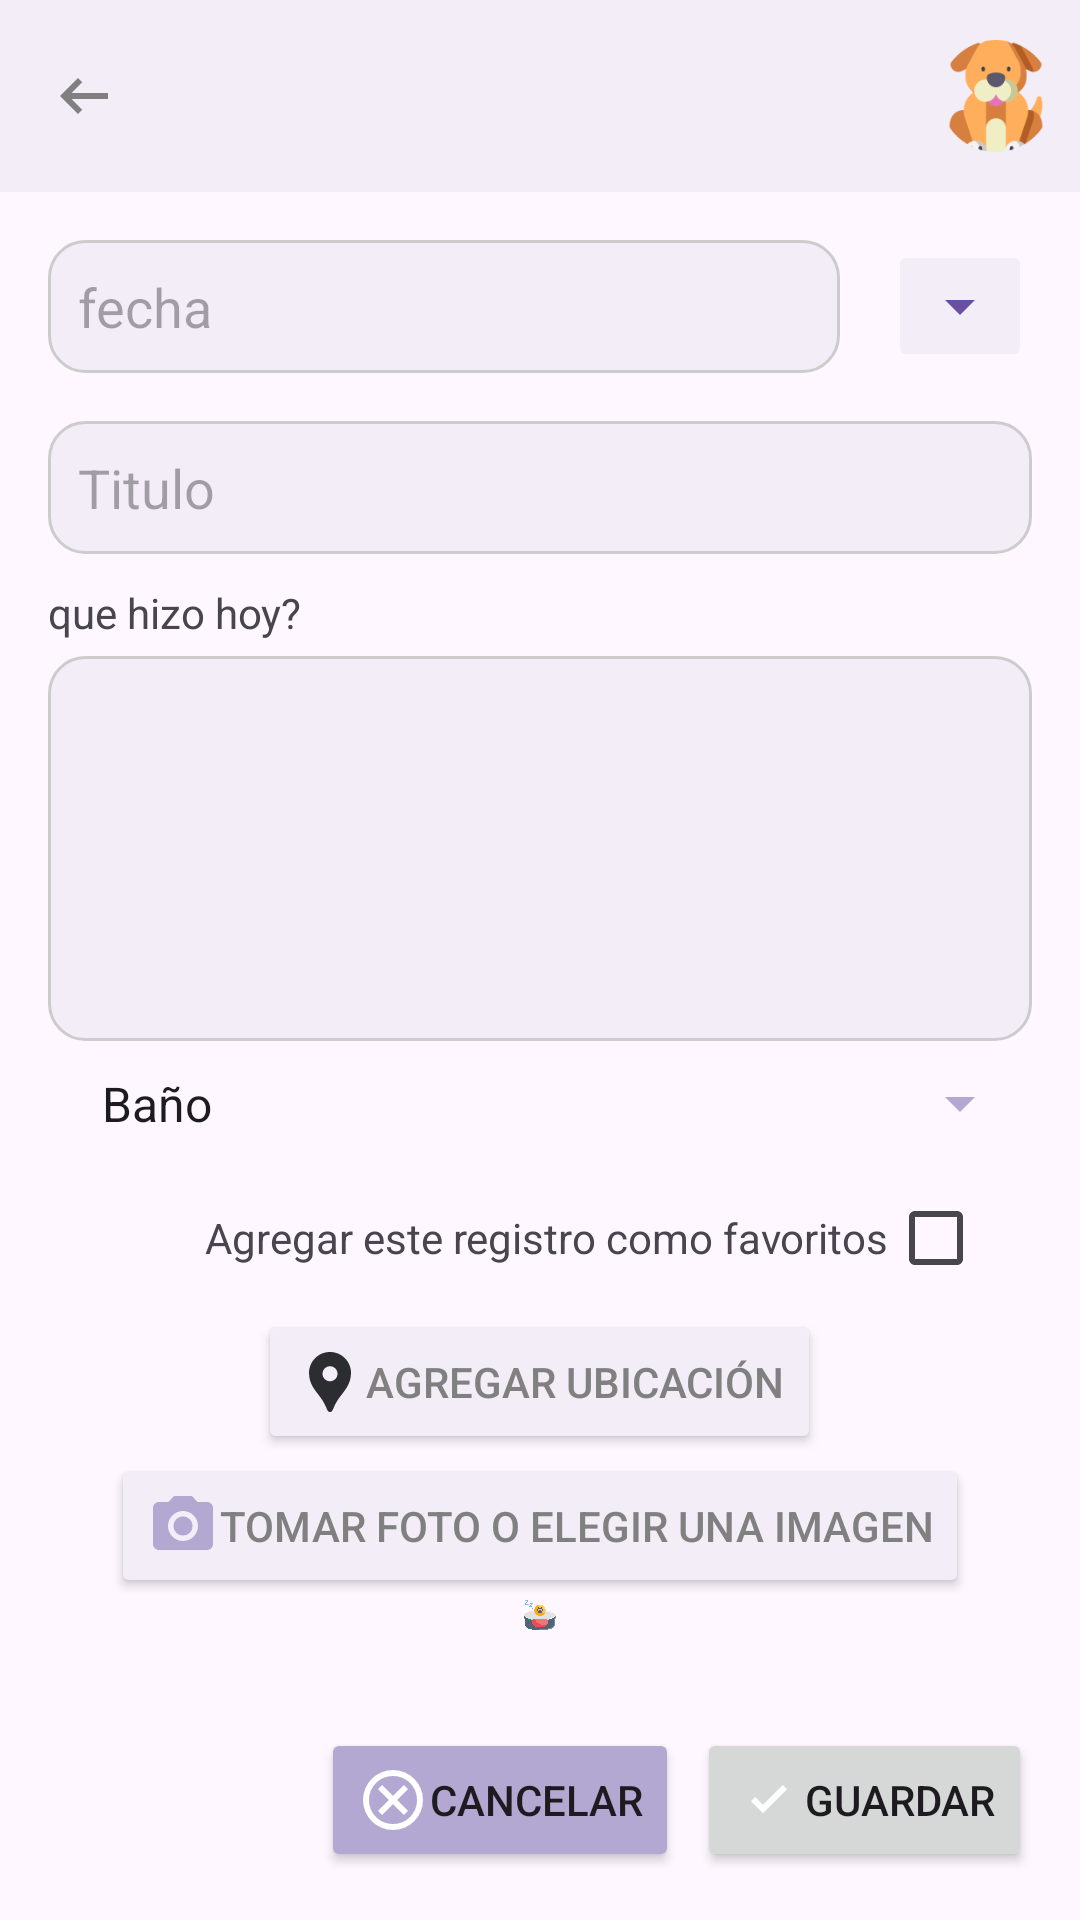

Write the Android layout XML for this screen, with the resource values it uses.
<!-- AndroidManifest.xml: application theme Theme.DiarioDeMascotas -->
<!-- res/layout/editar_regsitro_actividad.xml -->
<?xml version="1.0" encoding="utf-8"?>
<RelativeLayout
    xmlns:android="http://schemas.android.com/apk/res/android"
    xmlns:app="http://schemas.android.com/apk/res-auto"
    xmlns:tools="http://schemas.android.com/tools"
    android:id="@+id/main"
    android:layout_width="match_parent"
    android:layout_height="match_parent"
    tools:context=".RegistroActividad">

    <com.google.android.material.appbar.MaterialToolbar
        android:id="@+id/toolbar"
        app:navigationIcon="@drawable/outline_arrow_left_alt_24"
        android:background="@color/tertiary"
        android:layout_width="match_parent"
        android:layout_height="wrap_content">
        <LinearLayout
            android:layout_gravity="right"
            android:orientation="horizontal"
            android:layout_width="wrap_content"
            android:layout_height="match_parent">
            <ImageView
                android:layout_width="56dp"
                android:layout_height="56dp"
                android:src="@drawable/icono_perro"/>
        </LinearLayout>
    </com.google.android.material.appbar.MaterialToolbar>
    <RelativeLayout
        android:padding="16dp"
        android:id="@+id/contenedor"
        android:layout_width="match_parent"
        android:layout_height="match_parent"
        android:layout_below="@id/toolbar"
        android:layout_above="@id/linear_botones">
        <RelativeLayout
            android:id="@+id/relative_fecha"
            android:gravity="center_vertical"
            android:orientation="horizontal"
            android:layout_width="match_parent"
            android:layout_height="wrap_content">
            <EditText
                android:enabled="false"
                android:hint="fecha"
                android:background="@drawable/edittext_rounded_background"
                android:padding="10dp"
                android:layout_centerVertical="true"
                android:id="@+id/fecha_registro"
                android:layout_width="match_parent"
                android:layout_height="wrap_content"
                android:layout_toLeftOf="@id/desplegarFecha" />
            <ImageButton
                android:enabled="false"
                android:layout_marginLeft="16dp"
                android:layout_alignParentRight="true"
                android:id="@+id/desplegarFecha"
                android:backgroundTint="@color/tertiary"
                android:layout_width="wrap_content"
                android:layout_height="wrap_content"
                android:src="@drawable/outline_arrow_drop_down_24"/>
        </RelativeLayout>
        <EditText
            android:background="@drawable/edittext_rounded_background"
            android:padding="10dp"
            android:layout_below="@id/relative_fecha"
            android:id="@+id/titulo"
            android:hint="Titulo"
            android:layout_width="match_parent"
            android:layout_height="wrap_content"
            android:layout_marginTop="16dp"/>
        <TextView
            android:layout_marginTop="10dp"
            android:layout_marginBottom="5dp"
            android:id="@+id/text1"
            android:layout_below="@id/titulo"
            android:text="que hizo hoy?"
            android:layout_width="match_parent"
            android:layout_height="wrap_content"/>
        <EditText
            android:gravity="start"
            android:textAlignment="textStart"
            android:background="@drawable/edittext_rounded_background"
            android:padding="10dp"
            android:id="@+id/nota"
            android:layout_below="@id/text1"
            android:layout_width="match_parent"
            android:layout_height="wrap_content"
            android:lines="5"/>

        <Spinner
            android:id="@+id/spinner_actividades"
            android:layout_width="match_parent"
            android:layout_height="wrap_content"
            android:layout_below="@id/nota"
            android:backgroundTint="@color/secondary"
            android:entries="@array/actividades_mascotas"
            android:padding="10dp"
            android:spinnerMode="dialog" />
        <LinearLayout
            android:layout_below="@id/spinner_actividades"
            android:orientation="horizontal"
            android:gravity="right"
            android:id="@+id/linear_favoritess"
            android:layout_width="match_parent"
            android:layout_height="wrap_content">
            <TextView
                android:text="Agregar este registro como favoritos"
                android:layout_width="wrap_content"
                android:layout_height="wrap_content"/>
            <CheckBox
                android:id="@+id/checkBoxFavorito"
                android:layout_width="wrap_content"
                android:layout_height="wrap_content"/>
        </LinearLayout>


        <LinearLayout
            android:gravity="center_horizontal"
            android:id="@+id/linear_opciones"
            android:layout_below="@id/linear_favoritess"
            android:orientation="vertical"
            android:layout_width="match_parent"
            android:layout_height="wrap_content">

            <Button
                android:id="@+id/btn_agregar_direccion"
                android:layout_width="wrap_content"
                android:layout_height="wrap_content"
                android:backgroundTint="@color/tertiary"
                android:drawableLeft="@drawable/baseline_location_pin_24"
                android:text="agregar ubicación"
                android:textColor="@color/gray" />
            <Button
                android:drawableLeft="@drawable/baseline_camera_alt_24"
                android:textColor="@color/gray"
                android:backgroundTint="@color/tertiary"
                android:text="Tomar foto o elegir una imagen"
                android:layout_centerHorizontal="true"
                android:id="@+id/btn_agregar_imagen"
                android:layout_width="wrap_content"
                android:layout_height="wrap_content"/>
        </LinearLayout>
        <ImageView
            android:id="@+id/imageViewFoto"
            android:src="@drawable/dormir"
            android:layout_centerHorizontal="true"
            android:layout_below="@id/linear_opciones"
            android:layout_alignParentBottom="true"
            android:layout_width="match_parent"
            android:layout_height="wrap_content"/>
    </RelativeLayout>
    <LinearLayout
        android:padding="16dp"
        android:id="@+id/linear_botones"
        android:layout_alignParentBottom="true"
        android:gravity="right"
        android:orientation="horizontal"
        android:layout_width="match_parent"
        android:layout_height="wrap_content">
        <Button
            android:id="@+id/btn_cancelar"
            android:drawableLeft="@drawable/outline_cancel_24"
            android:backgroundTint="@color/secondary"
            android:layout_marginRight="6dp"
            android:text="Cancelar"
            android:layout_width="wrap_content"
            android:layout_height="wrap_content"/>
        <Button
            android:id="@+id/btn_guardar"
            android:drawableLeft="@drawable/outline_check_small_24"
            android:text="Guardar"
            android:layout_width="wrap_content"
            android:layout_height="wrap_content"/>
    </LinearLayout>

</RelativeLayout>
<!-- resources referenced by this layout -->
<resources>
  <string-array name="actividades_mascotas">
          <item>Baño</item>
          <item>Beber</item>
          <item>Caminata</item>
          <item>Comer</item>
          <item>Correr</item>
          <item>Dormir</item>
          <item>Juego</item>
          <item>Nececidades</item>
          <item>Otros</item>
          <item>Paseo</item>
          <item>Siesta</item>
          <item>Vacunación</item>
      </string-array>
  <color name="gray">#FF808080</color>
  <color name="secondary">#B3A8D2</color>
  <color name="tertiary">#F3EDF7</color>
  <!-- drawable baseline_camera_alt_24 (drawable) -->
  <vector xmlns:android="http://schemas.android.com/apk/res/android" android:autoMirrored="true" android:height="24dp" android:tint="@color/secondary" android:viewportHeight="24" android:viewportWidth="24" android:width="24dp">
        
      <path android:fillColor="@color/secondary" android:pathData="M12,12m-3.2,0a3.2,3.2 0,1 1,6.4 0a3.2,3.2 0,1 1,-6.4 0"/>
        
      <path android:fillColor="@color/secondary" android:pathData="M9,2L7.17,4L4,4c-1.1,0 -2,0.9 -2,2v12c0,1.1 0.9,2 2,2h16c1.1,0 2,-0.9 2,-2L22,6c0,-1.1 -0.9,-2 -2,-2h-3.17L15,2L9,2zM12,17c-2.76,0 -5,-2.24 -5,-5s2.24,-5 5,-5 5,2.24 5,5 -2.24,5 -5,5z"/>
      
  </vector>
  <!-- drawable baseline_location_pin_24 (drawable) -->
  <vector xmlns:android="http://schemas.android.com/apk/res/android" android:autoMirrored="true" android:height="24dp" android:tint="#2B2D30" android:viewportHeight="24" android:viewportWidth="24" android:width="24dp">
        
      <path android:fillColor="@android:color/white" android:pathData="M12,2L12,2C8.13,2 5,5.13 5,9c0,1.74 0.5,3.37 1.41,4.84c0.95,1.54 2.2,2.86 3.16,4.4c0.47,0.75 0.81,1.45 1.17,2.26C11,21.05 11.21,22 12,22h0c0.79,0 1,-0.95 1.25,-1.5c0.37,-0.81 0.7,-1.51 1.17,-2.26c0.96,-1.53 2.21,-2.85 3.16,-4.4C18.5,12.37 19,10.74 19,9C19,5.13 15.87,2 12,2zM12,11.75c-1.38,0 -2.5,-1.12 -2.5,-2.5s1.12,-2.5 2.5,-2.5s2.5,1.12 2.5,2.5S13.38,11.75 12,11.75z"/>
      
  </vector>
  <!-- drawable edittext_rounded_background (drawable) -->
  <?xml version="1.0" encoding="utf-8"?>
  <shape xmlns:android="http://schemas.android.com/apk/res/android"
      android:shape="rectangle">
      
      <solid android:color="@color/tertiary" />
      <corners android:radius="12dp" />
      <stroke
          android:width="1dp"
          android:color="#CCCCCC" />
  </shape>
  <!-- drawable outline_arrow_drop_down_24 (drawable) -->
  <vector xmlns:android="http://schemas.android.com/apk/res/android" android:autoMirrored="true" android:height="24dp" android:tint="@color/primary" android:viewportHeight="960" android:viewportWidth="960" android:width="24dp">
        
      <path android:fillColor="@android:color/black" android:pathData="M480,600L280,400L680,400L480,600Z"/>
      
  </vector>
  <!-- drawable outline_arrow_left_alt_24 (drawable) -->
  <vector xmlns:android="http://schemas.android.com/apk/res/android"
      android:autoMirrored="true" android:height="24dp" android:tint="@color/gray" android:viewportHeight="960" android:viewportWidth="960" android:width="24dp">
        
      <path android:fillColor="@android:color/white" android:pathData="M400,720L160,480L400,240L456,298L314,440L800,440L800,520L314,520L456,662L400,720Z"/>
      
  </vector>
  <!-- drawable outline_check_small_24 (drawable) -->
  <vector xmlns:android="http://schemas.android.com/apk/res/android" android:autoMirrored="true" android:height="24dp" android:tint="#FFFFFF" android:viewportHeight="960" android:viewportWidth="960" android:width="24dp">
        
      <path android:fillColor="@android:color/white" android:pathData="M400,656L240,496L296,440L400,544L664,280L720,336L400,656Z"/>
      
  </vector>
  <style name="Theme.DiarioDeMascotas" parent="Base.Theme.DiarioDeMascotas" />
  <color name="primary">#6750A4</color>
  <style name="Base.Theme.DiarioDeMascotas" parent="Theme.Material3.DayNight.NoActionBar">
          
          
      </style>
</resources>
